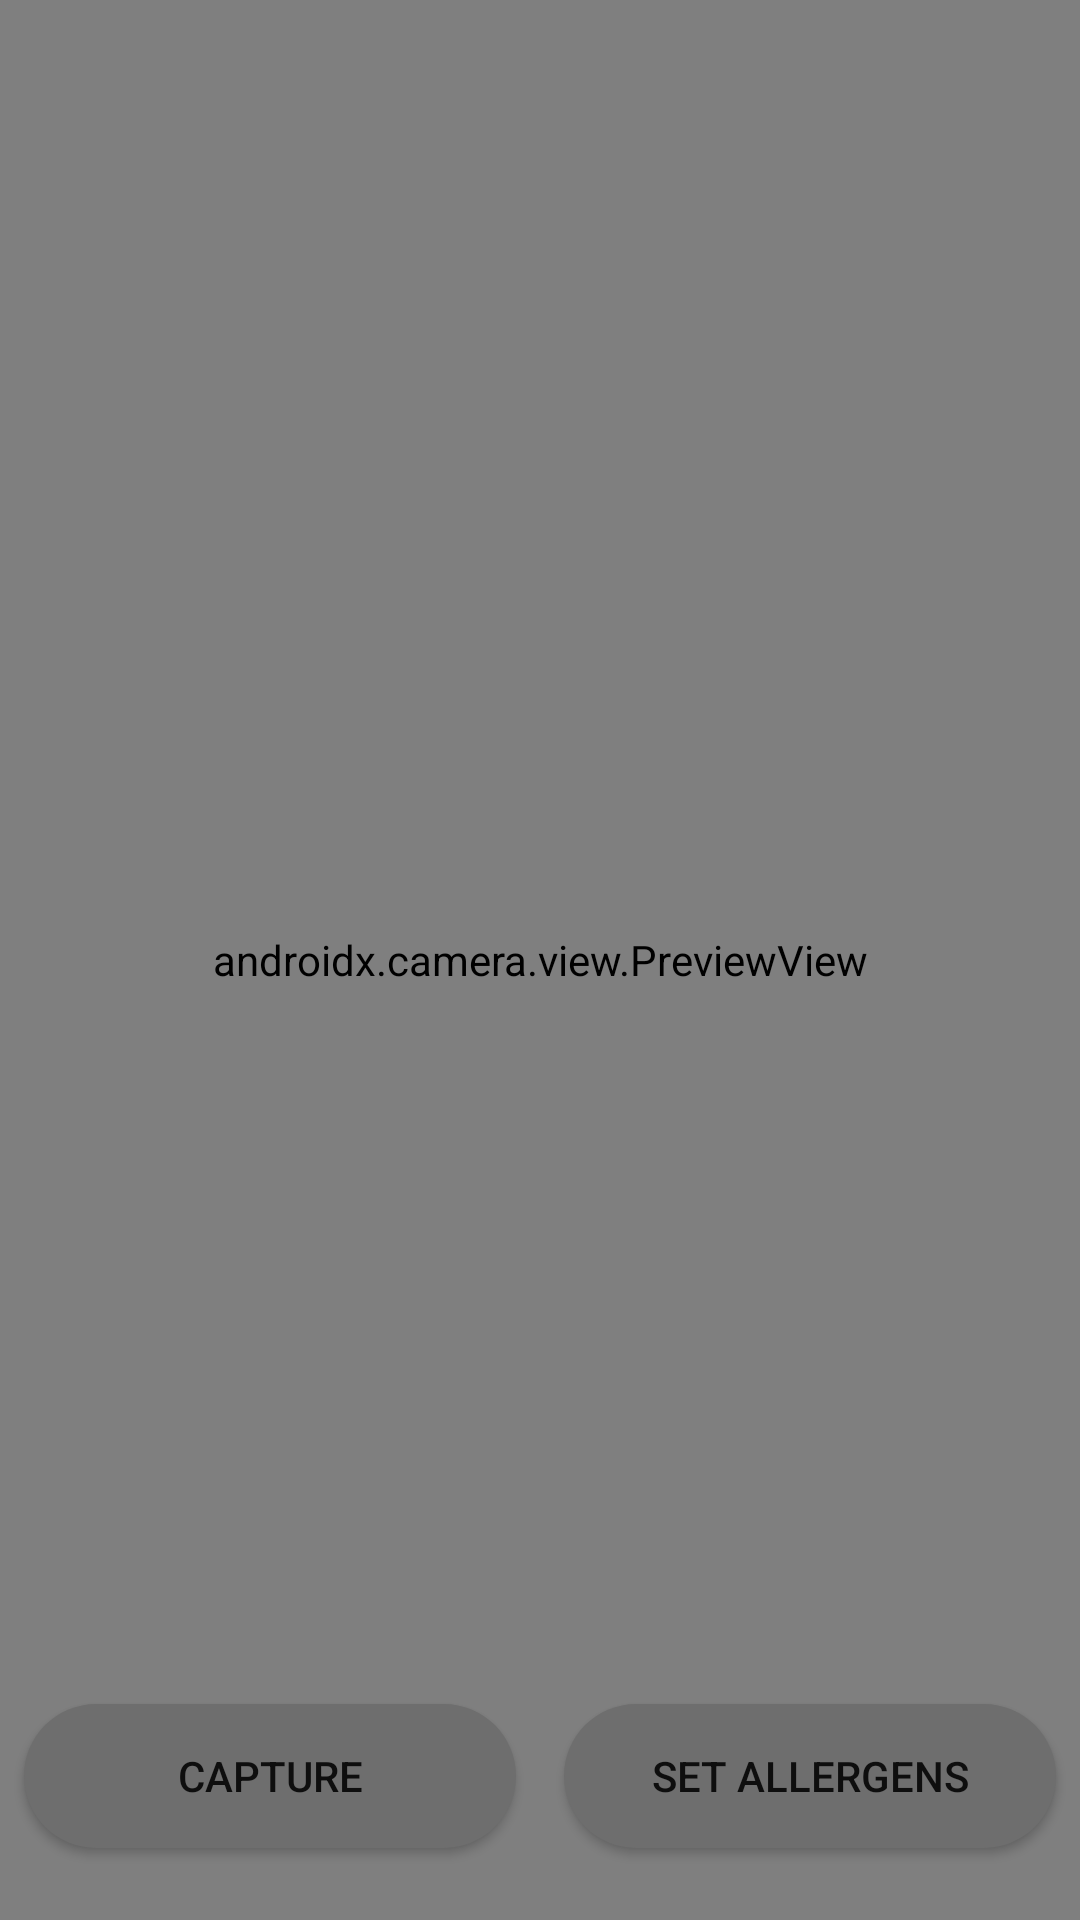

Produce the Android XML layout that renders to this screen, including the resource entries it uses.
<!-- AndroidManifest.xml: application theme Theme.BSP05ForDemo1411 -->
<!-- res/layout/activity_main.xml -->
<?xml version="1.0" encoding="utf-8"?>
<RelativeLayout xmlns:android="http://schemas.android.com/apk/res/android"
    xmlns:app="http://schemas.android.com/apk/res-auto"
    xmlns:tools="http://schemas.android.com/tools"
    android:layout_width="match_parent"
    android:layout_height="match_parent"
    tools:context=".MainActivity">

    

    <TextView
        android:id="@+id/text_data"
        android:layout_width="match_parent"
        android:layout_height="wrap_content"
        android:layout_alignParentTop="true"
        android:layout_marginTop="16dp"
        android:gravity="center"
        android:text="@string/text_intro"
        android:textSize="20dp"
        android:textColor="@color/white"/>

    <androidx.camera.view.PreviewView
        android:id="@+id/preview_view"
        android:layout_width="match_parent"
        android:layout_height="match_parent" />

    <ImageView
        android:id="@+id/image_result"
        android:layout_width="match_parent"
        android:layout_height="match_parent"
        android:scaleType="fitXY"/>

    


    <LinearLayout
        android:id="@+id/linear_holder"
        android:layout_width="match_parent"
        android:layout_height="wrap_content"
        android:layout_alignParentBottom="true"
        android:layout_marginBottom="16dp">

        <Button
            android:id="@+id/button_capture"
            android:layout_width="0dp"
            android:layout_height="wrap_content"
            android:layout_margin="8dp"
            android:layout_weight="1"
            android:background="@drawable/rounded_button"
            android:text="Capture" />

        <Button
            android:id="@+id/button_profile"
            android:layout_width="0dp"
            android:layout_height="wrap_content"
            android:layout_margin="8dp"
            android:layout_weight="1"
            android:background="@drawable/rounded_button"
            android:text="Set Allergens" />
    </LinearLayout>

</RelativeLayout>
<!-- resources referenced by this layout -->
<resources>
  <color name="white">#FFFFFFFF</color>
  <!-- drawable rounded_button (drawable) -->
  <?xml version="1.0" encoding="utf-8"?>
  <shape xmlns:android="http://schemas.android.com/apk/res/android" android:shape="rectangle" android:padding="10dp">
      <solid android:color="#6E6E6E"/> 
      <corners
          android:radius="45dp"/>
  </shape>
  <string name="text_intro">Welcome to the AllergenFinder please use the camera to take a picture.</string>
  <style name="Theme.BSP05ForDemo1411" parent="Theme.MaterialComponents.DayNight.DarkActionBar">
          
          <item name="colorPrimary">@color/purple_500</item>
          <item name="colorPrimaryVariant">@color/purple_700</item>
          <item name="colorOnPrimary">@color/white</item>
          
          <item name="colorSecondary">@color/teal_200</item>
          <item name="colorSecondaryVariant">@color/teal_700</item>
          <item name="colorOnSecondary">@color/black</item>
          
          <item name="android:statusBarColor" tools:targetApi="l">?attr/colorPrimaryVariant</item>
          
      </style>
  <color name="purple_500">#73B350</color>
  <color name="purple_700">#FF3700B3</color>
  <color name="teal_200">#FF03DAC5</color>
  <color name="teal_700">#FF018786</color>
  <color name="black">#2C2C2C</color>
</resources>
